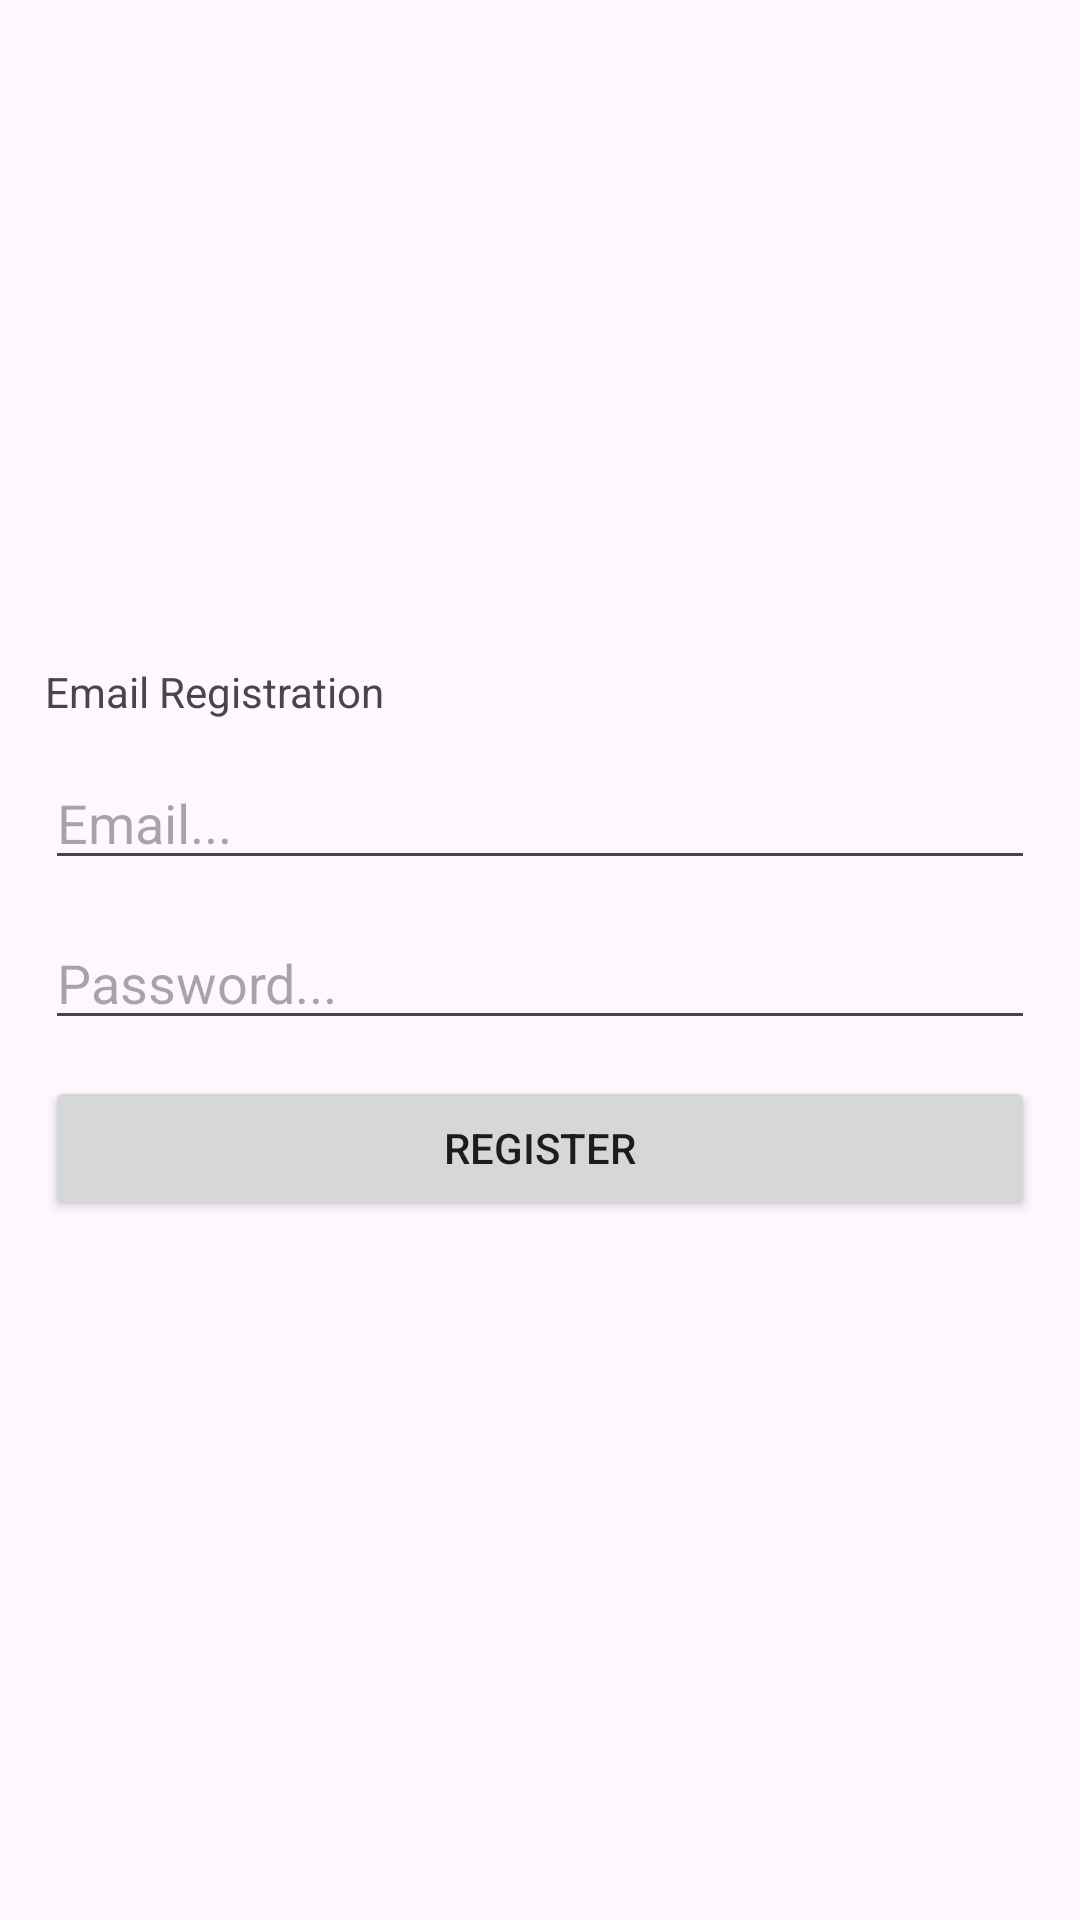

Android layout source for this screen:
<!-- AndroidManifest.xml: application theme Theme.AndroidShoppingApp -->
<!-- res/layout/activity_email_registration.xml -->
<?xml version="1.0" encoding="utf-8"?>
<LinearLayout
    xmlns:android="http://schemas.android.com/apk/res/android"
    xmlns:app="http://schemas.android.com/apk/res-auto"
    xmlns:tools="http://schemas.android.com/tools"
    android:layout_width="match_parent"
    android:layout_height="match_parent"
    android:gravity="center_vertical"
    android:orientation="vertical"
    android:padding="15dp">

    <TextView
        android:layout_width="wrap_content"
        android:layout_height="wrap_content"
        android:text="Email Registration" />

    <EditText
        android:id="@+id/tbxEmail"
        android:layout_width="match_parent"
        android:layout_height="wrap_content"
        android:hint="Email..."
        android:layout_marginVertical="12dp"/>

    <EditText
        android:id="@+id/tbxPassword"
        android:layout_width="match_parent"
        android:layout_height="wrap_content"
        android:hint="Password..."
        android:inputType="textPassword"/>

    <Button
        android:id="@+id/btnRegister"
        android:layout_width="match_parent"
        android:layout_height="wrap_content"
        android:text="Register"
        android:layout_marginVertical="12dp"/>

</LinearLayout>
<!-- resources referenced by this layout -->
<resources>
  <style name="Theme.AndroidShoppingApp" parent="Base.Theme.AndroidShoppingApp" />
  <style name="Base.Theme.AndroidShoppingApp" parent="Theme.Material3.DayNight.NoActionBar">
          
          
      </style>
</resources>
